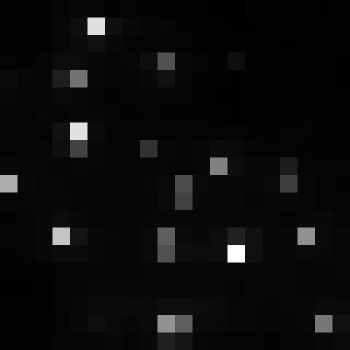

Values plotted in this chart, from the file beside it:
, xmin, ymin, lat, lon, area, perimeter, max_nanowatts, min_nanowatts, moonlight_illumination, clear_sky_confidence, mean_nanowatts
0, 810, 2951, -4.371, -4.371, 2.0, 0.0, 20.35, 0.6578, 11.81, 0.0, 3.796
